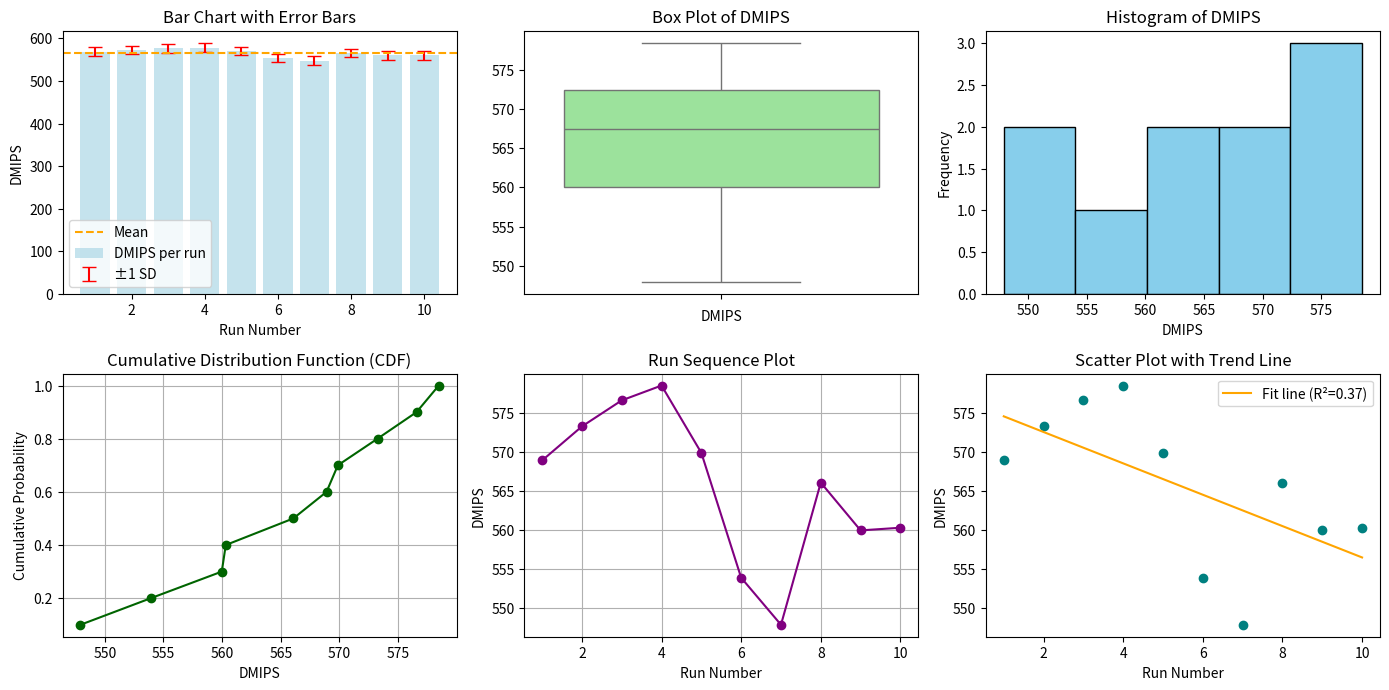

The matplotlib source for this figure:
import matplotlib.pyplot as plt
import numpy as np
import seaborn as sns
from scipy.stats import median_abs_deviation, linregress

# Your DMIPS data
iterations_per_sec = np.array([
    999560,
    1007195,
    1013042,
    1016369,
    1001256,
    973242,
    962696,
    994588,
    983867,
    984465
])

dmips = iterations_per_sec / 1757
runs = np.arange(1, len(dmips) + 1)

# Statistics
mean = np.mean(dmips)
median = np.median(dmips)
std_dev = np.std(dmips, ddof=1)
mad = median_abs_deviation(dmips, scale='normal')  # robust std dev estimate
cv = std_dev / mean
percentiles = np.percentile(dmips, [5, 25, 50, 75, 95])

print(f"Mean: {mean:.3f}")
print(f"Median: {median:.3f}")
print(f"Standard Deviation: {std_dev:.3f}")
print(f"Median Absolute Deviation (MAD): {mad:.3f}")
print(f"Coefficient of Variation (CV): {cv:.4f}")
print(f"Percentiles (5th, 25th, 50th, 75th, 95th): {percentiles}")

# Outlier detection using 1.5*IQR
q1, q3 = np.percentile(dmips, [25, 75])
iqr = q3 - q1
lower_bound = q1 - 1.5 * iqr
upper_bound = q3 + 1.5 * iqr
outliers = dmips[(dmips < lower_bound) | (dmips > upper_bound)]
print(f"Outliers: {outliers}")

# Plotting setup
plt.figure(figsize=(14, 10))

# 1) Bar chart with error bars (mean ± SD)
plt.subplot(3, 3, 1)
plt.bar(runs, dmips, color='lightblue', alpha=0.7, label='DMIPS per run')
plt.errorbar(runs, dmips, yerr=std_dev, fmt='none', ecolor='red', capsize=5, label='±1 SD')
plt.axhline(mean, color='orange', linestyle='--', label='Mean')
plt.title('Bar Chart with Error Bars')
plt.xlabel('Run Number')
plt.ylabel('DMIPS')
plt.legend()

# 2) Box plot
plt.subplot(3, 3, 2)
sns.boxplot(dmips, color='lightgreen')
plt.title('Box Plot of DMIPS')
plt.xlabel('DMIPS')

# 3) Histogram
plt.subplot(3, 3, 3)
plt.hist(dmips, bins=5, color='skyblue', edgecolor='black')
plt.title('Histogram of DMIPS')
plt.xlabel('DMIPS')
plt.ylabel('Frequency')

# 4) Violin plot
#plt.subplot(3, 3, 4)
#sns.violinplot(dmips, inner='quartile', color='lightcoral')
#plt.title('Violin Plot of DMIPS')
#plt.xlabel('DMIPS')

# 5) Run sequence plot
plt.subplot(3, 3, 5)
plt.plot(runs, dmips, marker='o', linestyle='-', color='purple')
plt.title('Run Sequence Plot')
plt.xlabel('Run Number')
plt.ylabel('DMIPS')
plt.grid(True)

# 6) Scatter plot with regression line
plt.subplot(3, 3, 6)
plt.scatter(runs, dmips, color='teal')
slope, intercept, r_value, p_value, std_err = linregress(runs, dmips)
plt.plot(runs, intercept + slope * runs, color='orange', label=f'Fit line (R²={r_value**2:.2f})')
plt.title('Scatter Plot with Trend Line')
plt.xlabel('Run Number')
plt.ylabel('DMIPS')
plt.legend()

# 7) Cumulative Distribution Function (CDF)
plt.subplot(3, 3, 4)
sorted_dmips = np.sort(dmips)
cdf = np.arange(1, len(dmips)+1) / len(dmips)
plt.plot(sorted_dmips, cdf, marker='o', linestyle='-', color='darkgreen')
plt.title('Cumulative Distribution Function (CDF)')
plt.xlabel('DMIPS')
plt.ylabel('Cumulative Probability')
plt.grid(True)

plt.tight_layout()
# Save the figure as a PNG file
plt.savefig('dmips_plot.png', dpi=300)  # You can change the filename and dpi as you like
plt.show()
